Image classification data set "初赛数据集包含训练集和测试集输入" (LDT-von/ihc-virtual-stain on GitHub). Class labels (3): DAPI, HLA-DR, Vimentin.

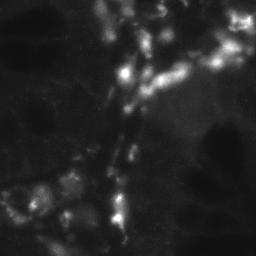
Label: HLA-DR

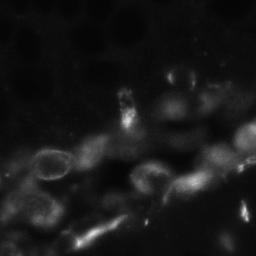
Label: Vimentin

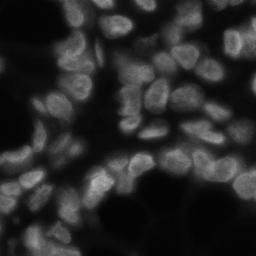
Label: DAPI

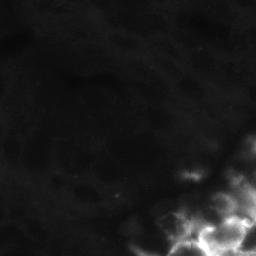
Label: HLA-DR

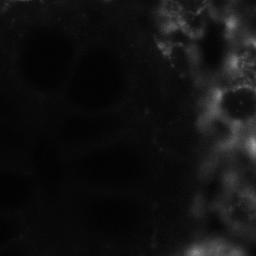
Label: Vimentin

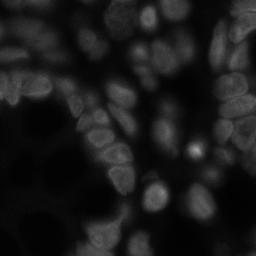
Label: DAPI
